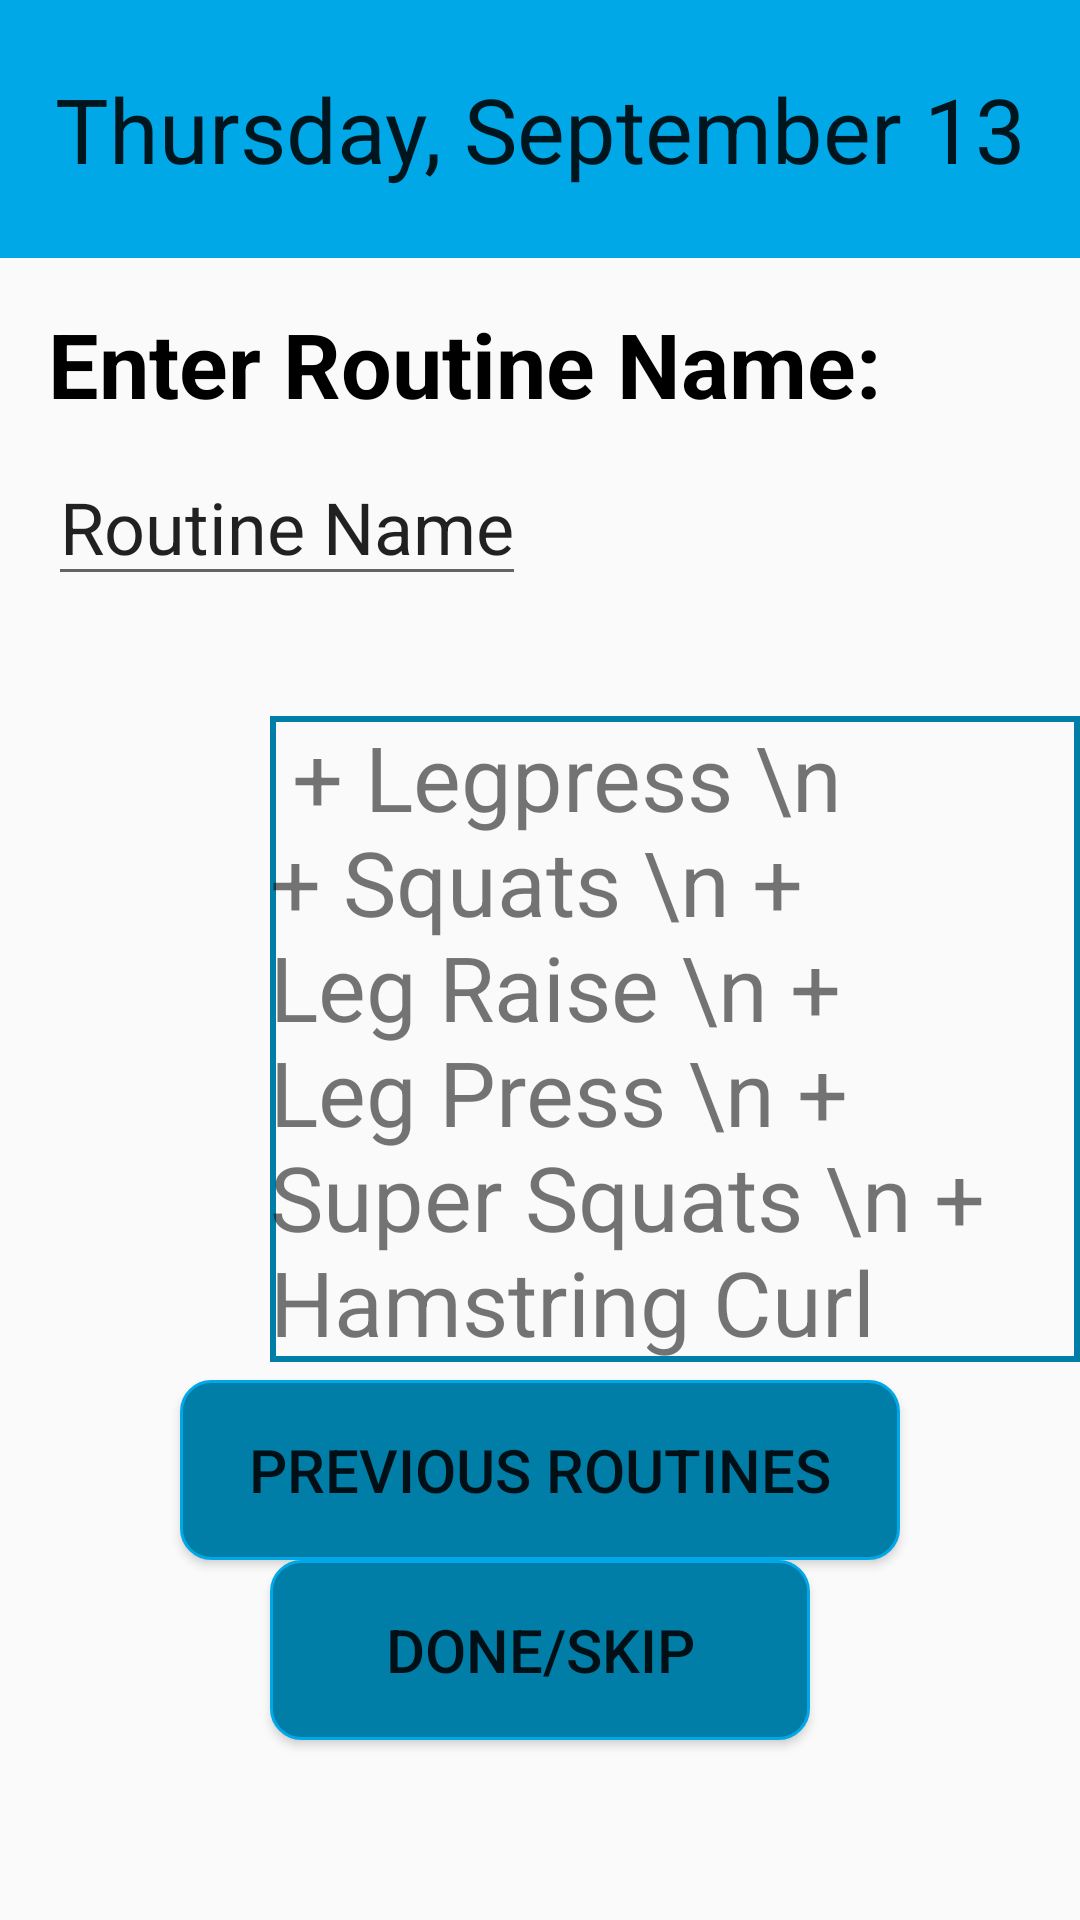

Produce the Android XML layout that renders to this screen, including the resource entries it uses.
<!-- AndroidManifest.xml: application theme AppTheme -->
<!-- res/layout/create_routine.xml -->
<?xml version="1.0" encoding="utf-8"?>
<RelativeLayout xmlns:android="http://schemas.android.com/apk/res/android"
    xmlns:app="http://schemas.android.com/apk/res-auto"
    android:layout_width="match_parent"
    android:layout_height="match_parent"
    android:orientation="vertical">

    <EditText
        android:id="@+id/editText"
        android:layout_width="match_parent"
        android:layout_height="86dp"
        android:layout_alignParentTop="true"
        android:layout_marginTop="0dp"
        android:gravity="center"
        android:inputType="date"
        android:text="Thursday, September 13"
        android:background="@color/light_blue"
        android:textSize="30sp" />

    <TextView
        android:id="@+id/textView8"
        android:layout_width="wrap_content"
        android:layout_height="wrap_content"
        android:layout_below="@+id/routine_name"
        android:layout_alignParentStart="true"
        android:layout_alignParentLeft="true"
        android:layout_gravity="center_horizontal"
        android:layout_marginStart="90dp"
        android:layout_marginLeft="90dp"
        android:layout_marginTop="40dp"
        android:background="@drawable/rectangle_border_sb"
        android:text=" + Legpress \n + Squats \n + Leg Raise \n + Leg Press \n + Super Squats \n + Hamstring Curl "
        android:textSize="30sp"
        android:layout_centerHorizontal="true"/>

    <TextView
        android:id="@+id/textView3"
        android:layout_width="match_parent"
        android:layout_height="wrap_content"
        android:layout_below="@+id/editText"
        android:layout_alignParentStart="true"
        android:layout_alignParentLeft="true"
        android:layout_marginStart="16dp"
        android:layout_marginLeft="16dp"
        android:layout_marginTop="15dp"
        android:text="Enter Routine Name:"
        android:textColor="#000000"
        android:textSize="30sp"
        android:textStyle="bold" />

    <EditText
        android:id="@+id/routine_name"
        android:layout_width="wrap_content"
        android:layout_height="wrap_content"
        android:layout_below="@+id/textView3"
        android:layout_marginTop="8dp"
        android:inputType="date"
        android:text="Routine Name"
        android:textSize="24sp"
        android:layout_alignLeft="@id/textView3"/>

    <Button
        android:id="@+id/button"
        android:layout_width="240dp"
        android:layout_height="60dp"
        android:layout_below="@+id/textView8"
        android:layout_centerHorizontal="true"
        android:layout_marginTop="6dp"
        android:text="Previous Routines"
        android:background="@drawable/rectangle"
        android:textSize="20sp"/>

    <Button
        android:id="@+id/button2"
        android:layout_width="180dp"
        android:layout_height="60dp"
        android:layout_alignParentBottom="true"
        android:layout_centerHorizontal="true"
        android:layout_marginBottom="60dp"
        android:text="Done/Skip"
        android:background="@drawable/rectangle"
        android:textSize="20sp"/>

</RelativeLayout>
<!-- resources referenced by this layout -->
<resources>
  <color name="light_blue">#00A8E8</color>
  <!-- drawable rectangle (drawable) -->
  <?xml version="1.0" encoding="utf-8"?>
  <shape xmlns:android="http://schemas.android.com/apk/res/android"
      android:shape="rectangle">
      <solid android:color="@color/soft_blue" />
      <stroke android:width="1dp" android:color="@color/light_blue" />
      <corners
          android:bottomLeftRadius="10dp"
          android:bottomRightRadius="10dp"
          android:topLeftRadius="10dp"
          android:topRightRadius="10dp" />
  </shape>
  <!-- drawable rectangle_border_sb (drawable) -->
  <?xml version="1.0" encoding="utf-8"?>
  <shape xmlns:android="http://schemas.android.com/apk/res/android"
      android:shape="rectangle">
  
      <stroke
          android:color="@color/soft_blue"
          android:width="2dp"/>
  
  </shape>
  <style name="AppTheme" parent="Theme.AppCompat.Light.NoActionBar">
          
          <item name="colorPrimary">@color/colorPrimary</item>
          <item name="colorPrimaryDark">@color/colorPrimaryDark</item>
          <item name="colorAccent">@color/colorAccent</item>
      </style>
  <color name="soft_blue">#007EA7</color>
  <color name="colorPrimary">#003459</color>
  <color name="colorPrimaryDark">#003459</color>
  <color name="colorAccent">#007EA7</color>
</resources>
